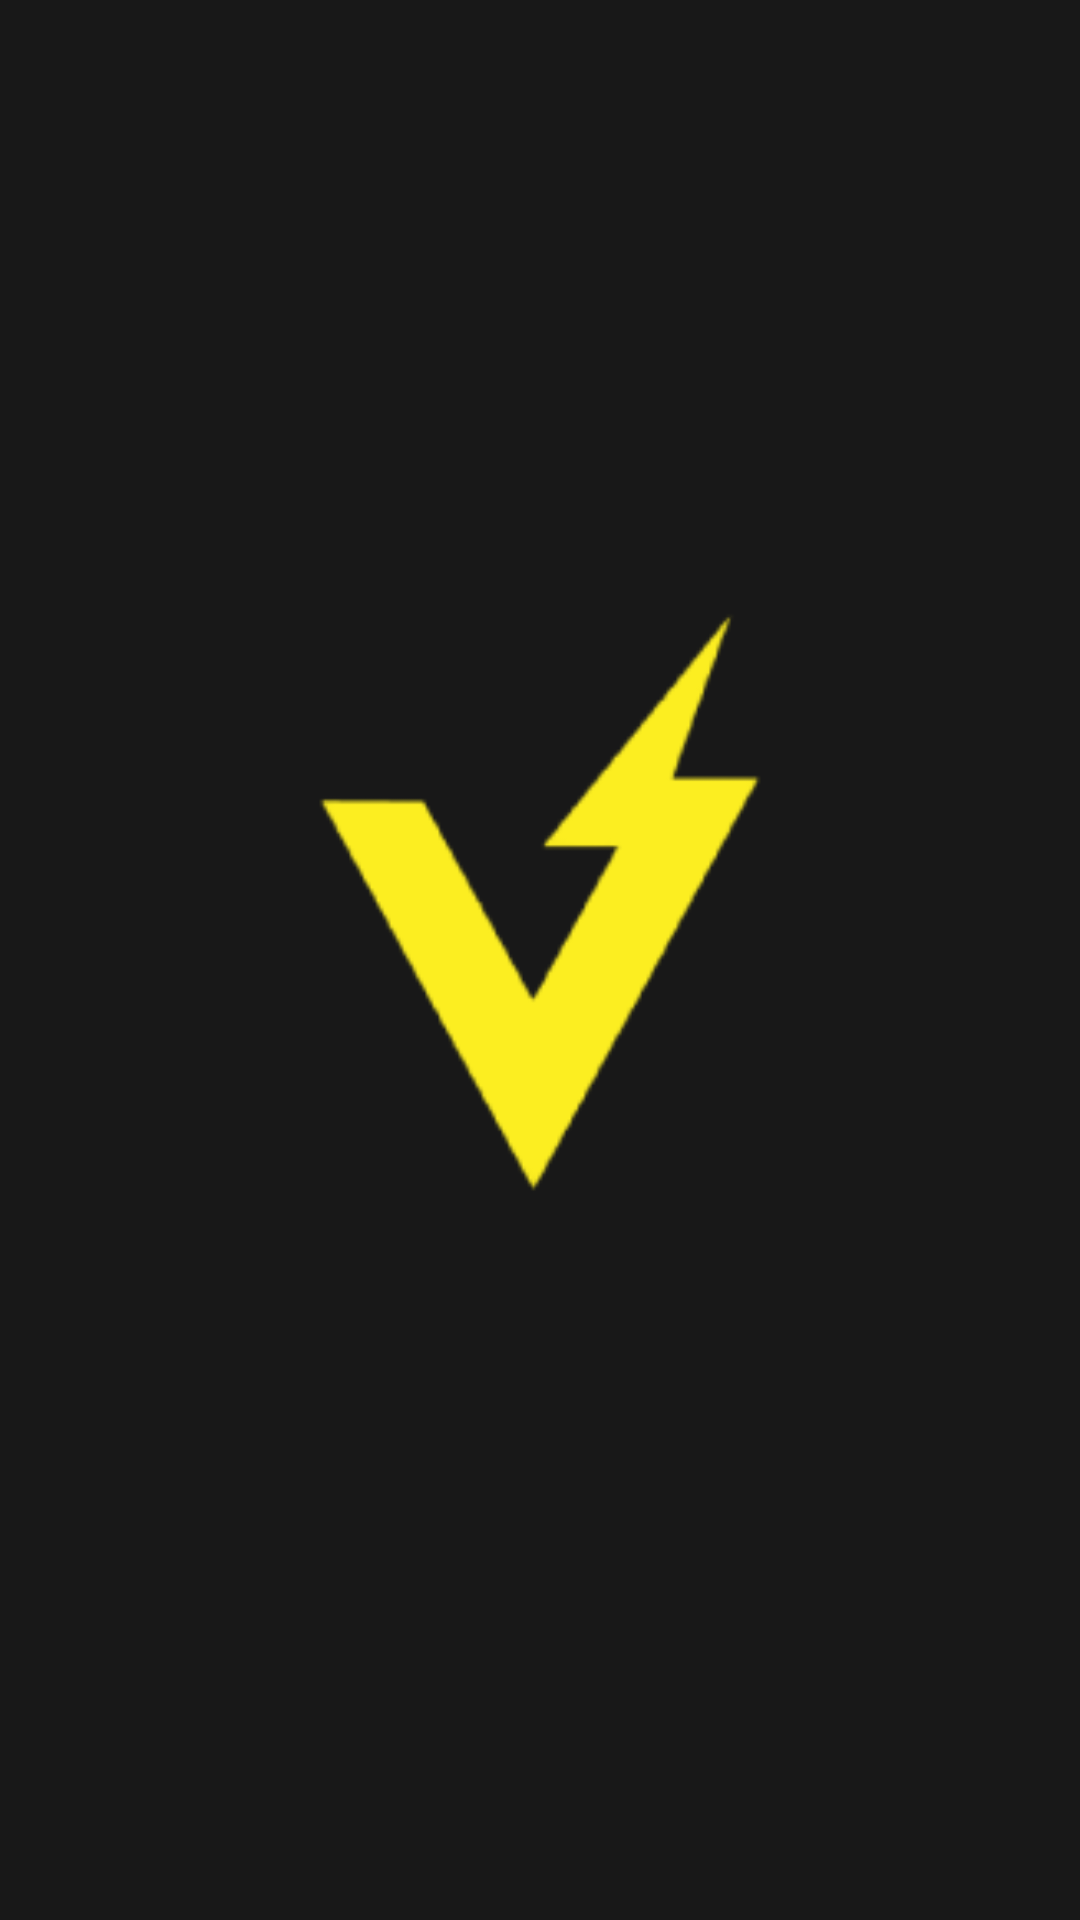

Write the Android layout XML for this screen, with the resource values it uses.
<!-- AndroidManifest.xml: application theme Theme.VoltMotors -->
<!-- res/layout/activity_main.xml -->
<?xml version="1.0" encoding="utf-8"?>
<androidx.constraintlayout.widget.ConstraintLayout xmlns:android="http://schemas.android.com/apk/res/android"
    xmlns:app="http://schemas.android.com/apk/res-auto"
    android:background="@color/background"
    xmlns:tools="http://schemas.android.com/tools"
    android:layout_width="match_parent"
    android:layout_height="match_parent"
    tools:context=".MainActivity">


    <ImageView
        android:src="@drawable/logo"
        android:layout_width="@dimen/_200sdp"
        android:layout_height="@dimen/_200sdp"
        app:layout_constraintBottom_toBottomOf="parent"
        app:layout_constraintEnd_toEndOf="parent"
        app:layout_constraintStart_toStartOf="parent"
        app:layout_constraintTop_toTopOf="parent"
        app:tint="@color/main" />

</androidx.constraintlayout.widget.ConstraintLayout>
<!-- resources referenced by this layout -->
<resources>
  <color name="background">#181818</color>
  <color name="main">#FCEE21</color>
  <!-- drawable logo: png bitmap (drawable-v24, 7418 bytes) -->
  <style name="Theme.VoltMotors" parent="Theme.MaterialComponents.DayNight.NoActionBar">
          
          <item name="colorPrimary">@color/background</item>
          <item name="colorPrimaryVariant">@color/background</item>
          <item name="colorOnPrimary">@color/white</item>
          
          <item name="colorSecondary">@color/teal_200</item>
          <item name="colorSecondaryVariant">@color/teal_700</item>
          <item name="colorOnSecondary">@color/black</item>
          
          <item name="android:statusBarColor" tools:targetApi="l">?attr/colorPrimaryVariant</item>
          <item name="android:windowBackground">@color/background</item>
          
      </style>
  <color name="white">#FFFFFFFF</color>
  <color name="teal_200">#FF03DAC5</color>
  <color name="teal_700">#FF018786</color>
  <color name="black">#FF000000</color>
</resources>
